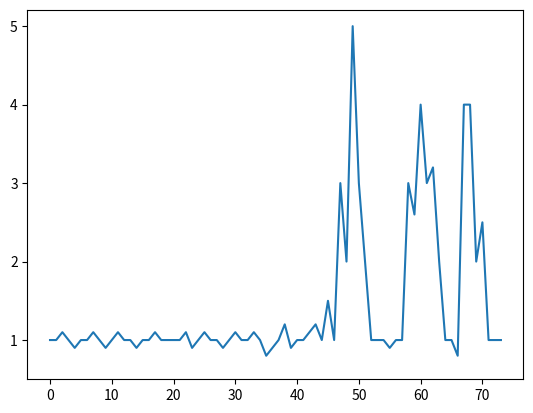

This figure's Python source:
import numpy as np
import matplotlib.pyplot as plt


y = np.array([1,1,1.1,1,0.9,1,1,1.1,1,0.9,1,1.1,1,1,0.9,1,1,1.1,1,1,1,1,1.1,0.9,1,1.1,1,1,0.9,
       1,1.1,1,1,1.1,1,0.8,0.9,1,1.2,0.9,1,1,1.1,1.2,1,1.5,1,3,2,5,3,2,1,1,1,0.9,1,1,3,
       2.6,4,3,3.2,2,1,1,0.8,4,4,2,2.5,1,1,1])

x = np.arange(0, len(y), 1)



def thresholding_algo(y, lag, threshold, influence):
    peaks = []
    signals = np.zeros(len(y))
    filteredY = np.array(y)
    avgFilter = [0]*len(y)
    stdFilter = [0]*len(y)
    avgFilter[lag - 1] = np.mean(y[0:lag])
    stdFilter[lag - 1] = np.std(y[0:lag])
    for i in range(lag, len(y)):
        if abs(y[i] - avgFilter[i-1]) > threshold * stdFilter [i-1]:
            peaks.append(i)

            filteredY[i] = influence * y[i] + (1 - influence) * filteredY[i-1]
            avgFilter[i] = np.mean(filteredY[(i-lag+1):i+1])
            stdFilter[i] = np.std(filteredY[(i-lag+1):i+1])
        else:
            signals[i] = 0
            filteredY[i] = y[i]
            avgFilter[i] = np.mean(filteredY[(i-lag+1):i+1])
            stdFilter[i] = np.std(filteredY[(i-lag+1):i+1])

    avgFilter = np.asarray(avgFilter)
    stdFilter = np.asarray(stdFilter)

    return peaks, avgFilter, stdFilter


peaks, avgFilter, stdFilter = thresholding_algo(y, 30, 5, 0)

for i in peaks:
    m = 10
    n = np.where(y == max(y[i-m:i+m+1]))[0][0]
    if i != n:
        peaks.remove(i)

        

        # for (x,y) in list(self.criticalPoints):  
        #     # find largest local step, search +- m points
        #     m = 10
        #     xi = np.where(self.xdata == x)[0][0] #convert to index
        #     n = np.where(delta == max(delta[xi-m:xi+m+1]))[0][0]
        #     if not n == xi:
        #         # for m in self.criticalPoints[(x,y)]:
        #         #     m.remove()
        #         self.criticalPoints.pop((x,y), None)
        #         self.drawPoints(self.ax, self.xdata[n], self.ydata[n])

#%%
plt.plot(x,y)
plt.ylim(0.5, )
